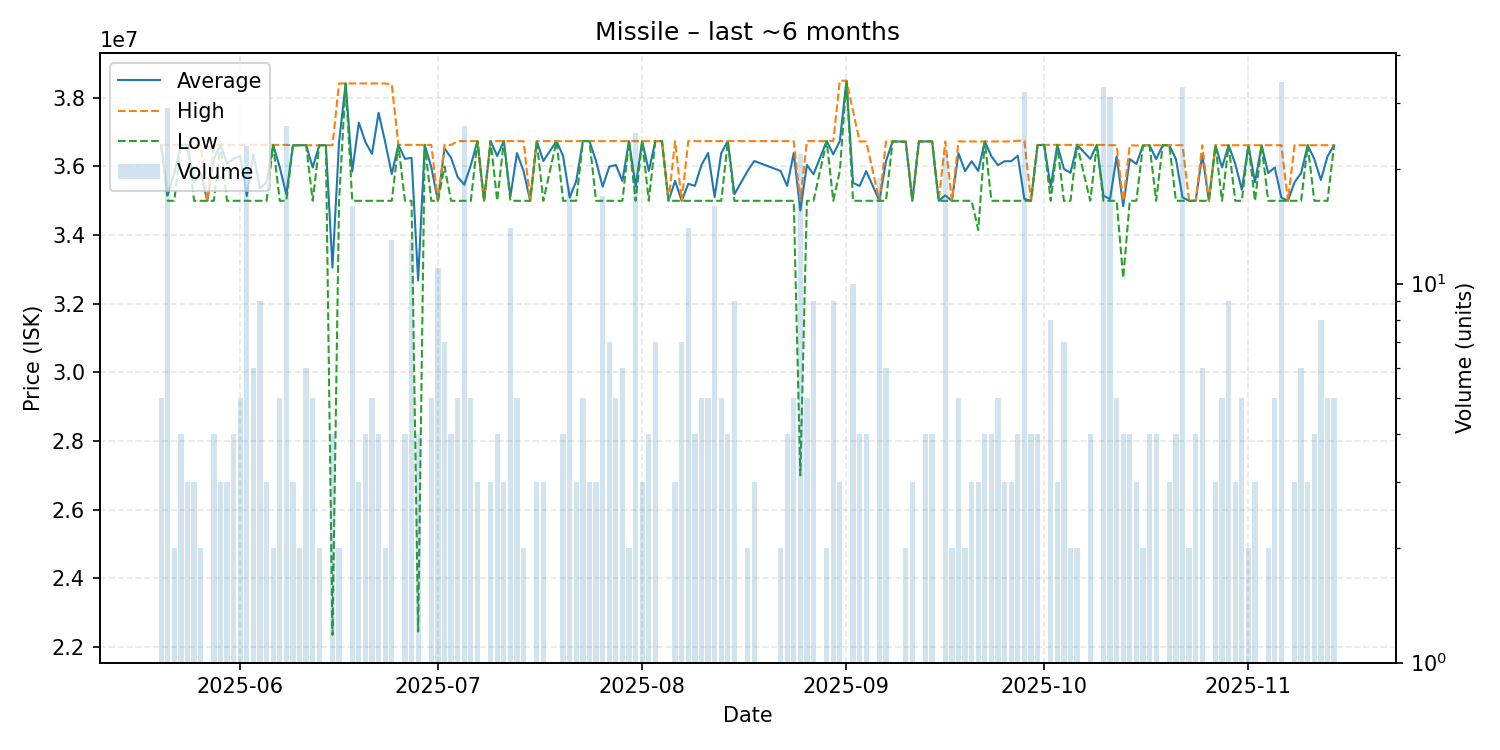

Data behind this chart, as committed beside it:
date, average, highest, lowest, order_count, volume
2025-05-20, 36630000, 36630000, 36630000, 5, 5
2025-05-21, 35168621, 36630000, 35000000, 5, 29
2025-05-22, 35815000, 36630000, 35000000, 2, 2
2025-05-23, 36630000, 36630000, 36630000, 4, 4
2025-05-24, 36630000, 36630000, 36630000, 3, 3
2025-05-25, 35543333, 36630000, 35000000, 3, 3
2025-05-26, 35815000, 36630000, 35000000, 2, 2
2025-05-27, 35000000, 35000000, 35000000, 1, 1
2025-05-28, 36222500, 36630000, 35000000, 4, 4
2025-05-29, 36630000, 36630000, 36630000, 3, 3
2025-05-30, 36086667, 36630000, 35000000, 3, 3
2025-05-31, 36222500, 36630000, 35000000, 4, 4
2025-06-01, 36304000, 36630000, 35000000, 5, 5
2025-06-02, 35141739, 36630000, 35000000, 5, 23
2025-06-03, 36358333, 36630000, 35000000, 6, 6
2025-06-04, 35362222, 36630000, 35000000, 9, 9
2025-06-05, 35543333, 36630000, 35000000, 3, 3
2025-06-06, 36630000, 36630000, 36630000, 2, 2
2025-06-07, 35978000, 36630000, 35000000, 5, 5
2025-06-08, 35188077, 36630000, 35000000, 4, 26
2025-06-09, 36620000, 36620000, 36620000, 3, 3
2025-06-10, 36620000, 36620000, 36620000, 2, 2
2025-06-11, 36620000, 36620000, 36620000, 6, 6
2025-06-12, 35972000, 36620000, 35000000, 5, 5
2025-06-13, 36620000, 36620000, 36620000, 2, 2
2025-06-14, 36620000, 36620000, 36620000, 1, 1
2025-06-15, 33052500, 36620000, 22350000, 4, 4
2025-06-16, 36710000, 38420000, 35000000, 2, 2
2025-06-17, 38420000, 38420000, 38420000, 1, 1
2025-06-18, 35855000, 38420000, 35000000, 7, 16
2025-06-19, 37280000, 38420000, 35000000, 3, 3
2025-06-20, 36710000, 38420000, 35000000, 4, 4
2025-06-21, 36368000, 38420000, 35000000, 5, 5
2025-06-22, 37565000, 38420000, 35000000, 4, 4
2025-06-23, 36710000, 38420000, 35000000, 2, 2
2025-06-24, 35780000, 38390000, 35000000, 6, 13
2025-06-25, 36630000, 36630000, 36630000, 1, 1
2025-06-26, 36222500, 36630000, 35000000, 4, 4
2025-06-27, 36253846, 36630000, 35000000, 8, 13
2025-06-28, 32677500, 36630000, 22450000, 4, 4
2025-06-29, 36630000, 36630000, 36630000, 1, 1
2025-06-30, 35978000, 36630000, 35000000, 5, 5
2025-07-01, 35000000, 35000000, 35000000, 2, 11
2025-07-02, 36535714, 36630000, 36000000, 7, 7
2025-07-03, 36250000, 36630000, 35000000, 4, 4
2025-07-04, 35696000, 36740000, 35000000, 5, 5
2025-07-05, 35468462, 36740000, 35000000, 8, 26
2025-07-06, 36044000, 36740000, 35000000, 5, 5
2025-07-07, 36740000, 36740000, 36740000, 3, 3
2025-07-08, 35000000, 35000000, 35000000, 1, 1
2025-07-09, 36740000, 36740000, 36740000, 3, 3
2025-07-10, 36305000, 36740000, 35000000, 4, 4
2025-07-11, 36740000, 36740000, 36740000, 3, 3
2025-07-12, 35124286, 36740000, 35000000, 3, 14
2025-07-13, 36390000, 36740000, 35000000, 5, 5
2025-07-14, 35870000, 36740000, 35000000, 2, 2
2025-07-15, 35000000, 35000000, 35000000, 1, 1
2025-07-16, 36740000, 36740000, 36740000, 3, 3
2025-07-17, 36160000, 36740000, 35000000, 3, 3
2025-07-19, 36740000, 36740000, 36740000, 1, 1
... 110 more rows
